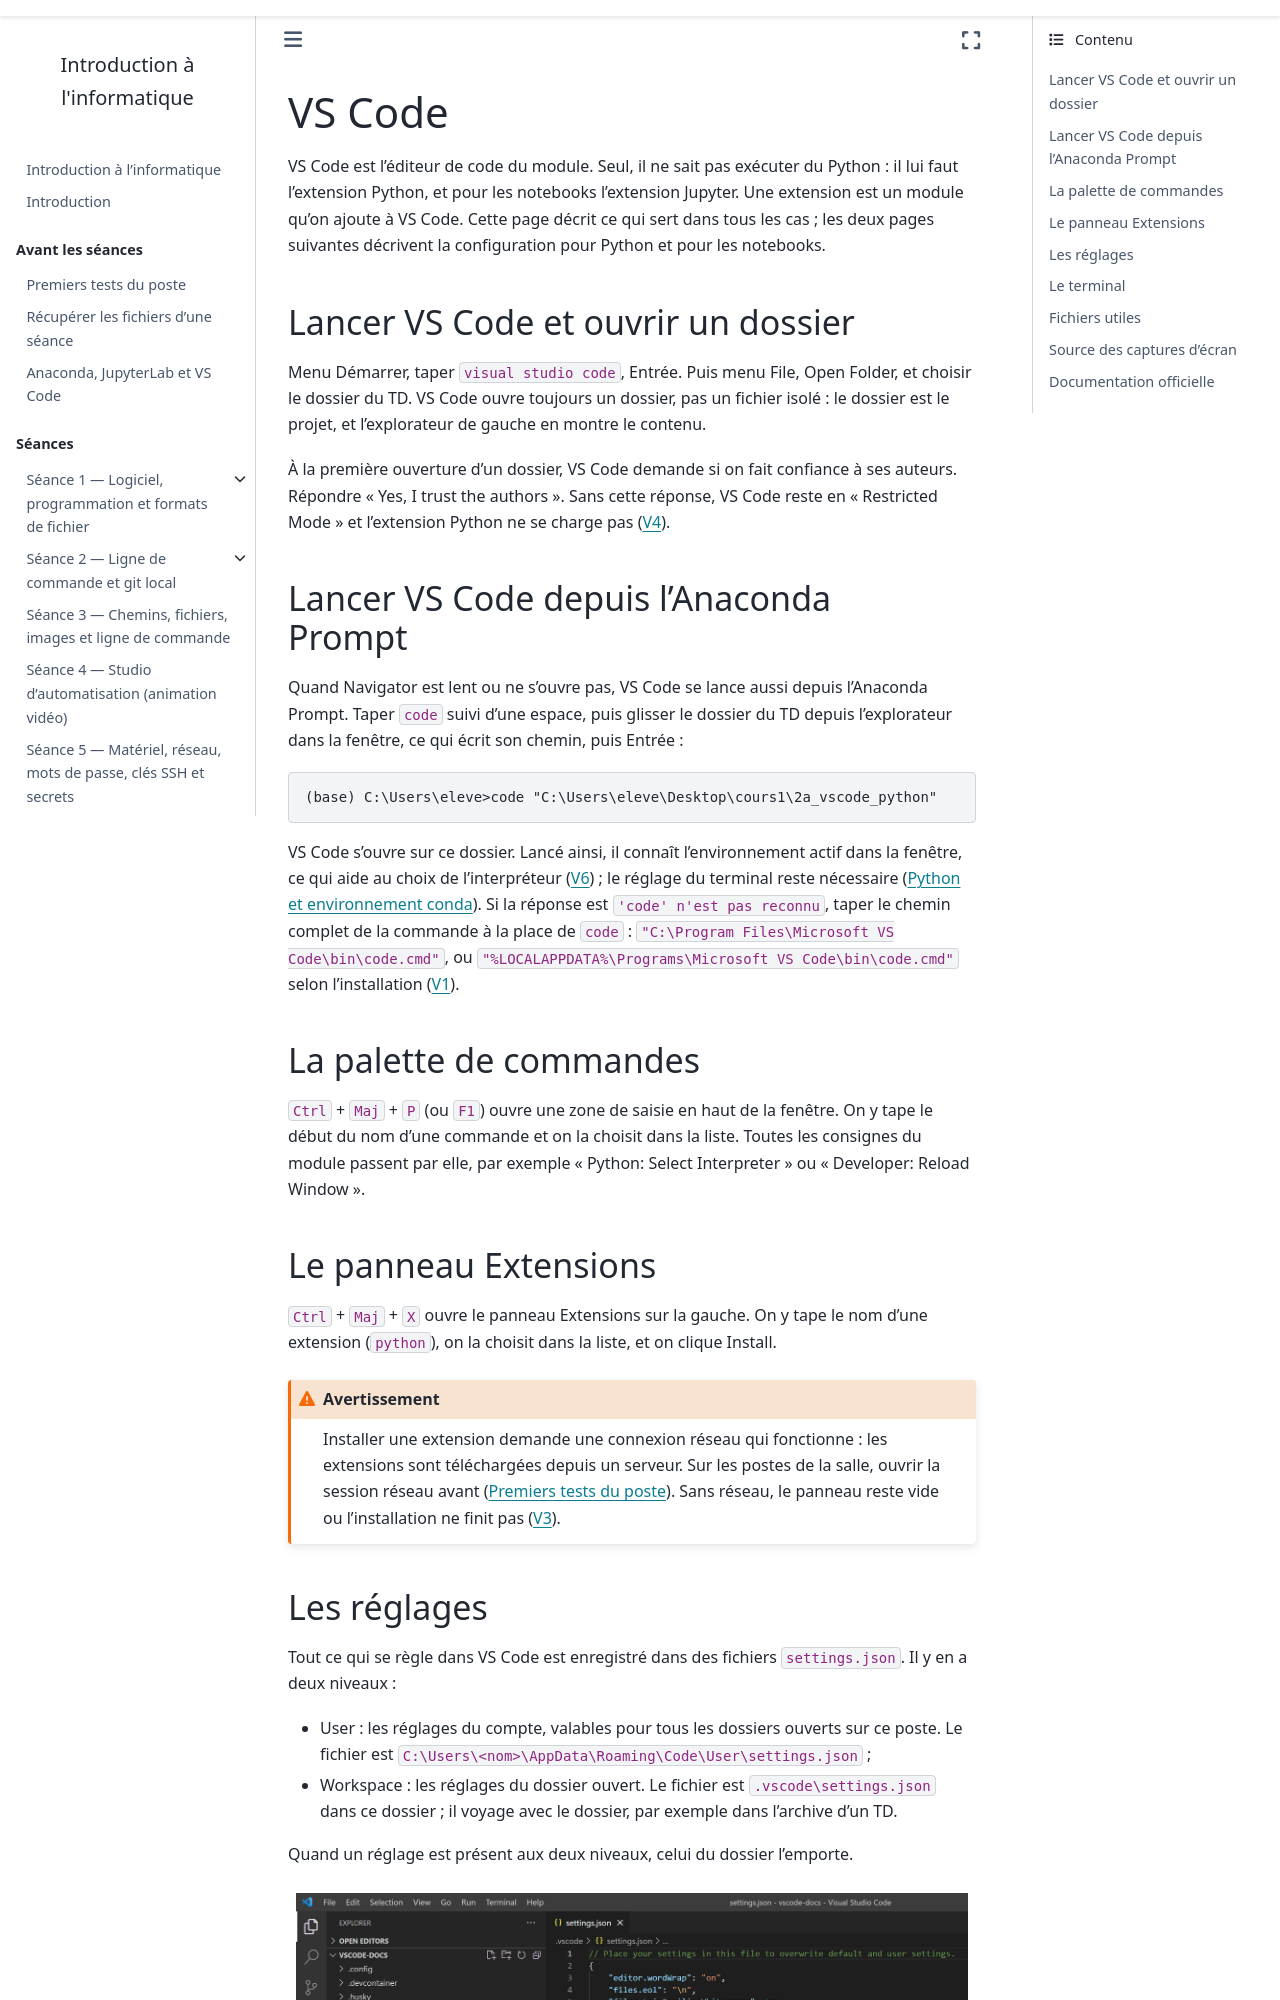

repository: ndavid/ecue-info-01 · page: annexes/configuration/vscode.html · generator: sphinx

---
title: VS Code
subtitle: L'éditeur de code du module ; ouvrir un dossier, la palette, les extensions, les réglages
---

VS Code est l'éditeur de code du module. Seul, il ne sait pas exécuter du
Python : il lui faut l'extension Python, et pour les notebooks l'extension
Jupyter. Une extension est un module qu'on ajoute à VS Code. Cette page
décrit ce qui sert dans tous les cas ; les deux pages suivantes décrivent
la configuration pour Python et pour les notebooks.

## Lancer VS Code et ouvrir un dossier

Menu Démarrer, taper `visual studio code`, Entrée. Puis menu File, Open
Folder, et choisir le dossier du TD. VS Code ouvre toujours un dossier, pas
un fichier isolé : le dossier est le projet, et l'explorateur de gauche en
montre le contenu.

À la première ouverture d'un dossier, VS Code demande si on fait confiance
à ses auteurs. Répondre « Yes, I trust the authors ». Sans cette réponse,
VS Code reste en « Restricted Mode » et l'extension Python ne se charge pas
({ref}`V4 <dep-v4>`).

## Lancer VS Code depuis l'Anaconda Prompt

Quand Navigator est lent ou ne s'ouvre pas, VS Code se lance aussi depuis
l'Anaconda Prompt. Taper `code` suivi d'une espace, puis glisser le dossier
du TD depuis l'explorateur dans la fenêtre, ce qui écrit son chemin, puis
Entrée :

```
(base) C:\Users\eleve>code "C:\Users\eleve\Desktop\cours1\2a_vscode_python"
```

VS Code s'ouvre sur ce dossier. Lancé ainsi, il connaît l'environnement
actif dans la fenêtre, ce qui aide au choix de l'interpréteur
({ref}`V6 <dep-v6>`) ; le réglage du terminal reste nécessaire
([Python et environnement conda](vscode_python.md)). Si la réponse est
`'code' n'est pas reconnu`, taper le chemin complet de la commande à la
place de `code` : `"C:\Program Files\Microsoft VS Code\bin\code.cmd"`, ou
`"%LOCALAPPDATA%\Programs\Microsoft VS Code\bin\code.cmd"` selon
l'installation ({ref}`V1 <dep-v1>`).

## La palette de commandes

`Ctrl` + `Maj` + `P` (ou `F1`) ouvre une zone de saisie en haut de la
fenêtre. On y tape le début du nom d'une commande et on la choisit dans la
liste. Toutes les consignes du module passent par elle, par exemple
« Python: Select Interpreter » ou « Developer: Reload Window ».

## Le panneau Extensions

`Ctrl` + `Maj` + `X` ouvre le panneau Extensions sur la gauche. On y tape
le nom d'une extension (`python`), on la choisit dans la liste, et on
clique Install.

:::{warning}
Installer une extension demande une connexion réseau qui fonctionne : les
extensions sont téléchargées depuis un serveur. Sur les postes de la
salle, ouvrir la session réseau avant ([Premiers tests du poste](../../avant/poste.md)).
Sans réseau, le panneau reste vide ou l'installation ne finit pas
({ref}`V3 <dep-v3>`).
:::

(vscode-reglages)=
